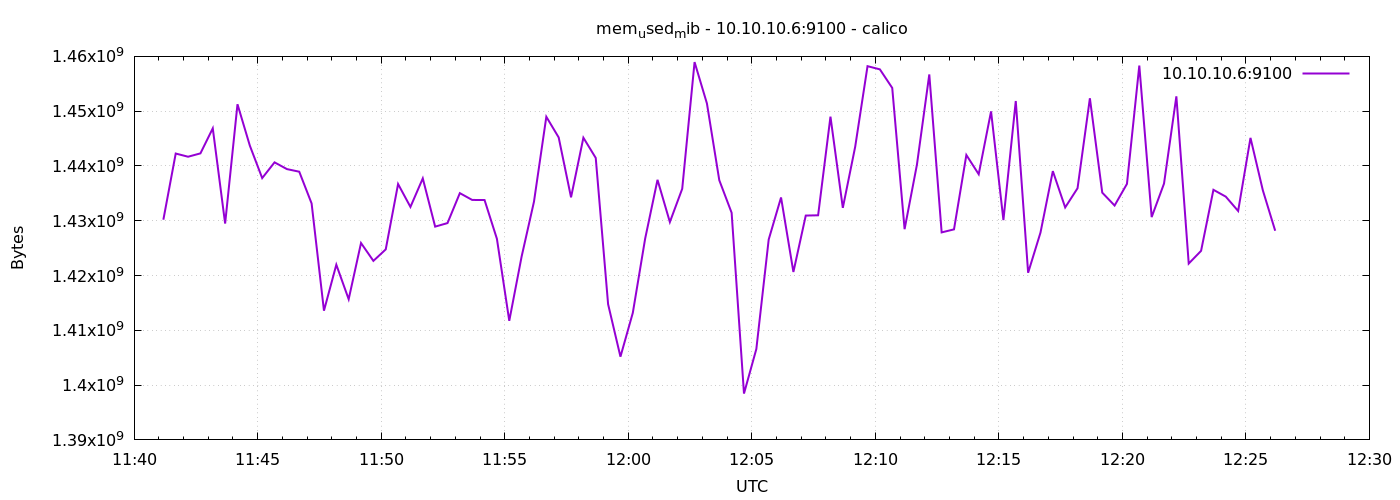

The table this chart was drawn from, first rows:
1776858071	1430192128
1776858101	1442267136
1776858131	1441685504
1776858161	1442295808
1776858191	1446866944
1776858221	1429483520
1776858251	1451266048
1776858281	1443708928
1776858311	1437786112
1776858341	1440657408
1776858371	1439428608
1776858401	1438949376
1776858431	1433157632
1776858461	1413582848
1776858491	1421975552
1776858521	1415675904
1776858551	1425932288
1776858581	1422675968
1776858611	1424773120
1776858641	1436700672
1776858671	1432522752
1776858701	1437728768
1776858731	1428926464
1776858761	1429573632
1776858791	1435037696
1776858821	1433796608
1776858851	1433780224
1776858881	1426702336
1776858911	1411735552
1776858941	1423466496
1776858971	1433481216
1776859001	1448976384
1776859031	1445203968
1776859061	1434271744
1776859091	1445154816
1776859121	1441464320
1776859151	1414770688
1776859181	1405186048
1776859211	1413185536
1776859241	1426739200
1776859271	1437470720
1776859301	1429762048
1776859331	1435832320
1776859361	1458958336
1776859391	1451405312
1776859421	1437396992
1776859451	1431453696
1776859481	1398456320
1776859511	1406590976
1776859541	1426575360
1776859571	1434247168
1776859601	1420648448
1776859631	1430945792
1776859661	1430994944
1776859691	1449000960
1776859721	1432354816
1776859751	1443487744
1776859781	1458212864
1776859811	1457631232
1776859841	1454239744
1776859871	1428459520
... 30 more rows
